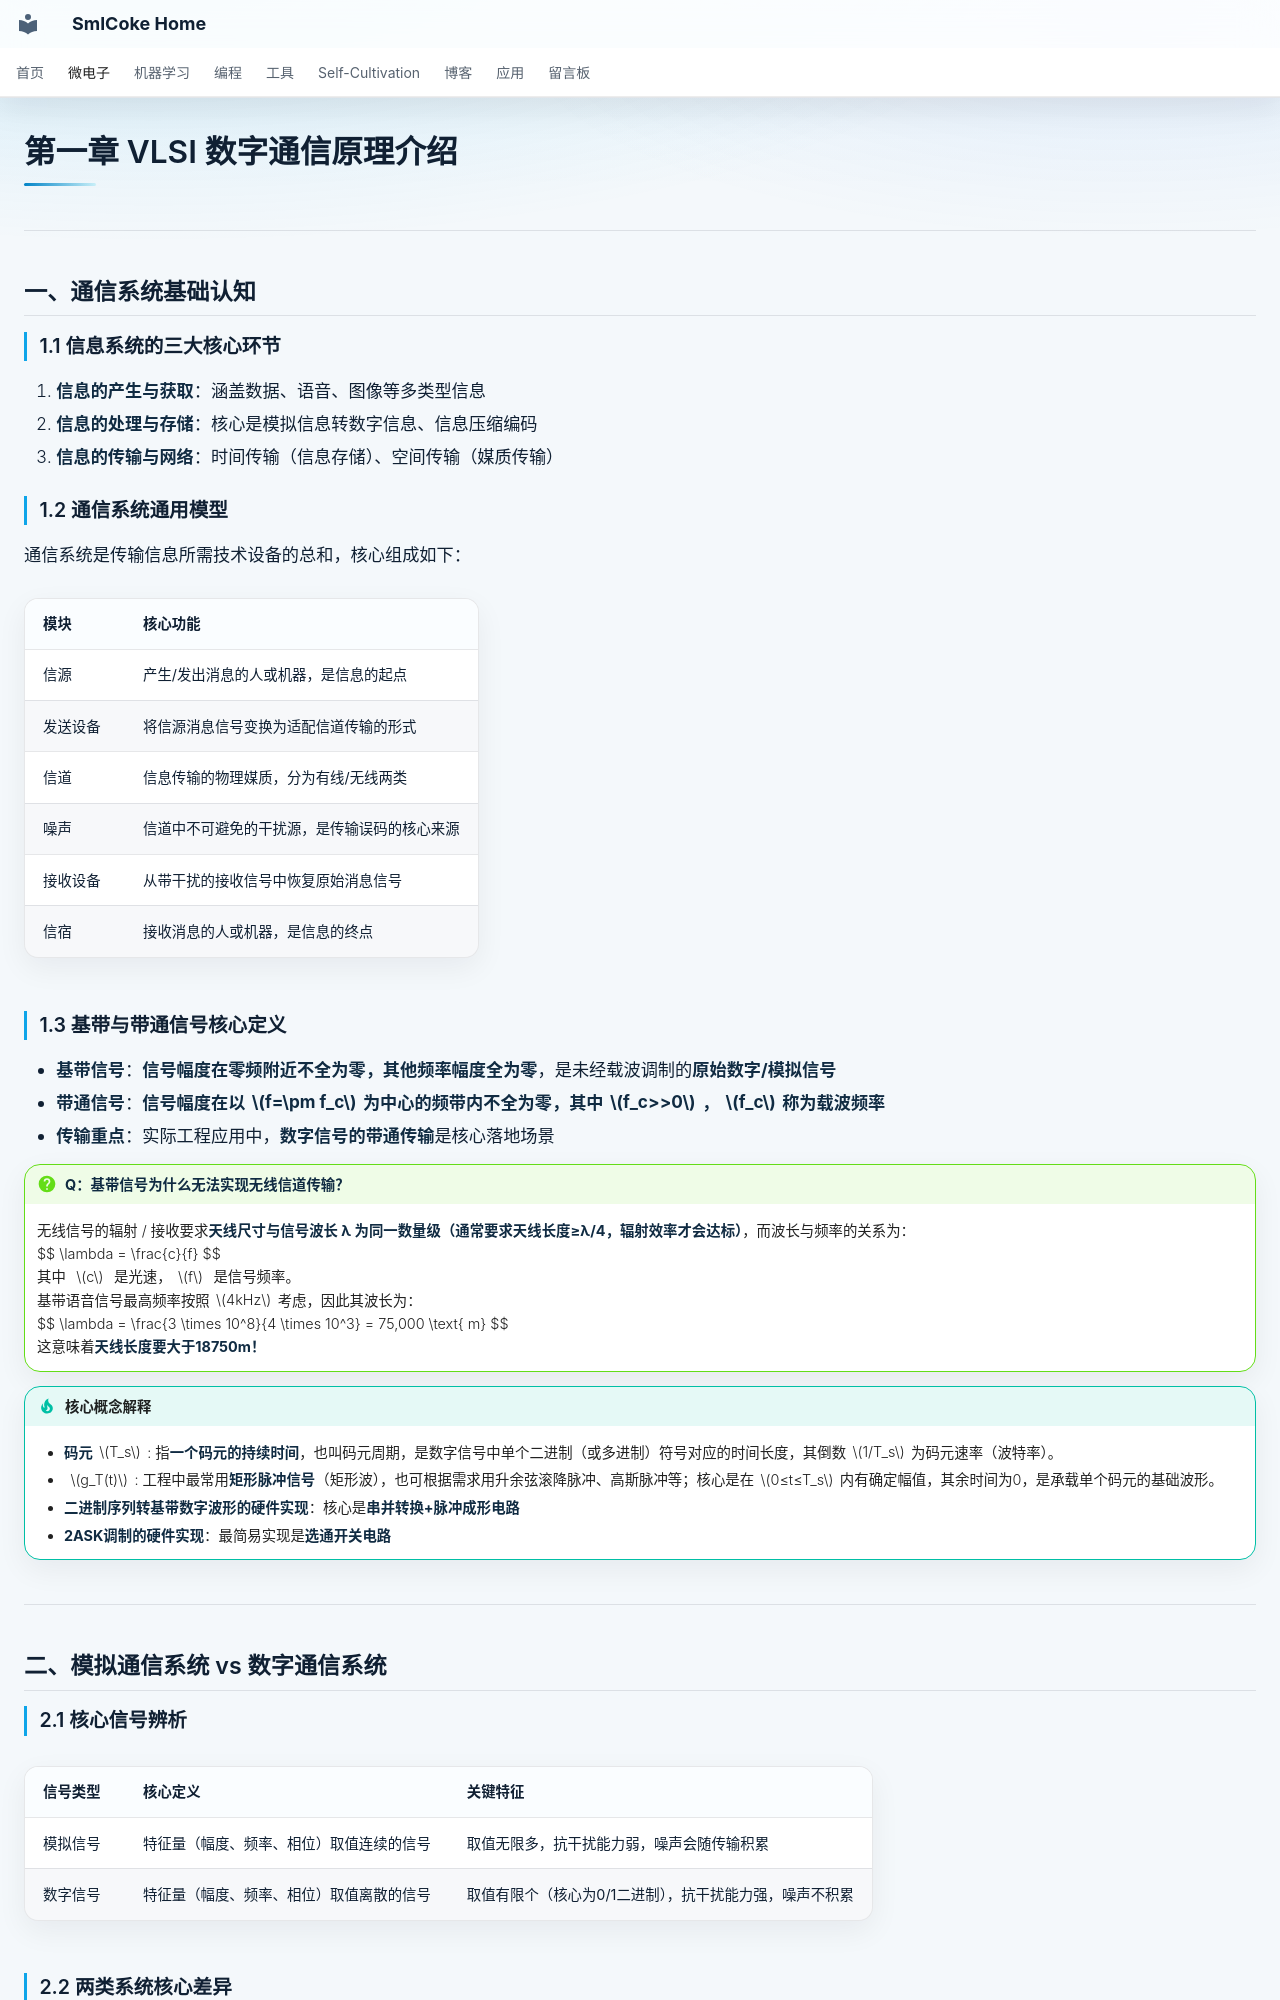

repository: SmlCoke/smlcoke-web · page: microelectronics/digital-circuits/vlsi/introduction/index.html · generator: mkdocs

# 第一章 VLSI 数字通信原理介绍

---

## 一、通信系统基础认知
### 1.1 信息系统的三大核心环节
1.  **信息的产生与获取**：涵盖数据、语音、图像等多类型信息
2.  **信息的处理与存储**：核心是模拟信息转数字信息、信息压缩编码
3.  **信息的传输与网络**：时间传输（信息存储）、空间传输（媒质传输）

### 1.2 通信系统通用模型
通信系统是传输信息所需技术设备的总和，核心组成如下：

| 模块 | 核心功能 |
|------|----------|
| 信源 | 产生/发出消息的人或机器，是信息的起点 |
| 发送设备 | 将信源消息信号变换为适配信道传输的形式 |
| 信道 | 信息传输的物理媒质，分为有线/无线两类 |
| 噪声 | 信道中不可避免的干扰源，是传输误码的核心来源 |
| 接收设备 | 从带干扰的接收信号中恢复原始消息信号 |
| 信宿 | 接收消息的人或机器，是信息的终点 |

### 1.3 基带与带通信号核心定义
- **基带信号**：**信号幅度在零频附近不全为零，其他频率幅度全为零**，是未经载波调制的**原始数字/模拟信号**
- **带通信号**：**信号幅度在以$f=\pm f_c$为中心的频带内不全为零，其中$f_c>>0$，$f_c$称为载波频率**
- **传输重点**：实际工程应用中，**数字信号的带通传输**是核心落地场景

!!! question "**Q：基带信号为什么无法实现无线信道传输？**"
    无线信号的辐射 / 接收要求**天线尺寸与信号波长 λ 为同一数量级（通常要求天线长度≥λ/4，辐射效率才会达标）**，而波长与频率的关系为：
    $$ \lambda = \frac{c}{f} $$
    其中 $c$ 是光速，$f$ 是信号频率。
    基带语音信号最高频率按照$4kHz$考虑，因此其波长为：
    $$ \lambda = \frac{3 \times 10^8}{4 \times 10^3} = 75,000 \text{ m} $$
    这意味着**天线长度要大于18750m！**

!!! tip "核心概念解释"
    - **码元**$T_s$: 指**一个码元的持续时间**，也叫码元周期，是数字信号中单个二进制（或多进制）符号对应的时间长度，其倒数$1/T_s$为码元速率（波特率）。
    - $g_T(t)$: 工程中最常用**矩形脉冲信号**（矩形波），也可根据需求用升余弦滚降脉冲、高斯脉冲等；核心是在$0≤t≤T_s$内有确定幅值，其余时间为0，是承载单个码元的基础波形。
    - **二进制序列转基带数字波形的硬件实现**：核心是**串并转换+脉冲成形电路**
    - **2ASK调制的硬件实现**：最简易实现是**选通开关电路**
---



## 二、模拟通信系统 vs 数字通信系统
